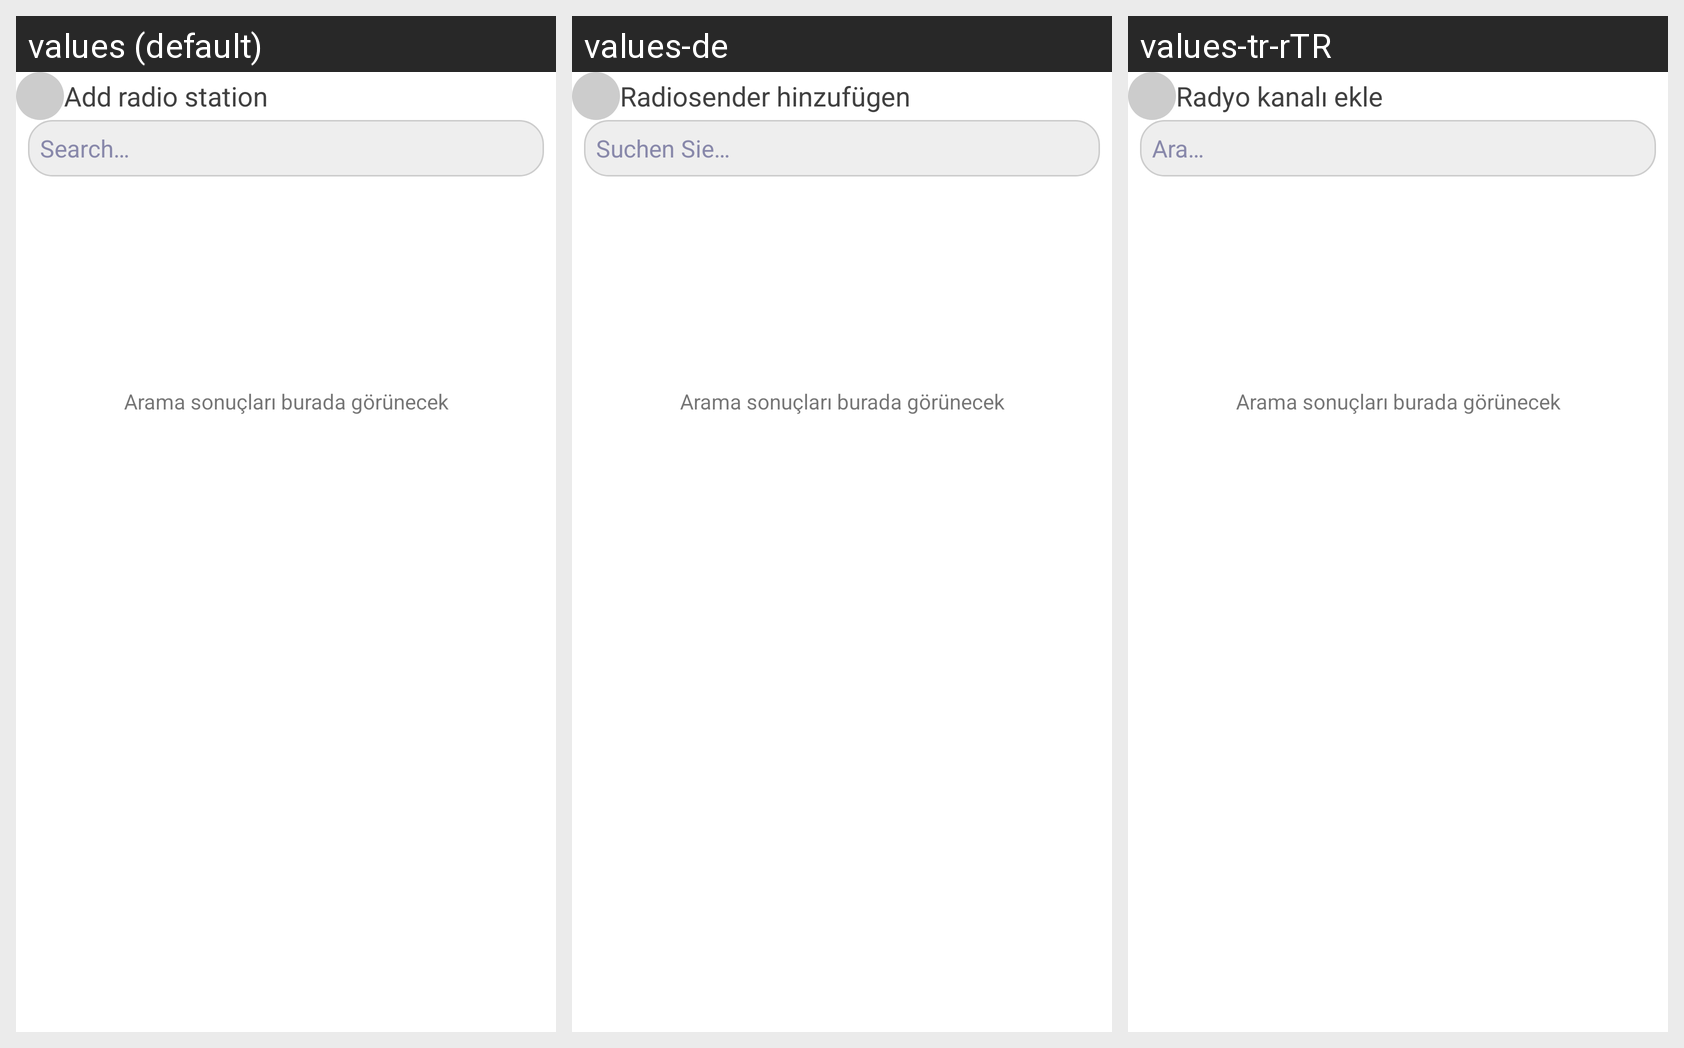

The same Android screen rendered under several of its app's locales, left to right. List the strings drawn on it with the default value and each locale's translation.
Android screen res/layout/add_video.xml rendered under 3 locales, left to right: values (default), values-de, values-tr-rTR. Device: Nexus 5 (rendered at 1080×1920; each locale shown at half size, 540×960, under a caption strip naming it); theme Theme.WorldRadio.
Strings drawn on this screen, with the default value and each locale's value (text and hints the layout hard-codes appear in the picture but are not listed):

add_video
  values: Add radio station
  values-de: Radiosender hinzufügen
  values-tr-rTR: Radyo kanalı ekle

url_id_search
  values: Search…
  values-de: Suchen Sie…
  values-tr-rTR: Ara…

at_least_three_letters
  values: You can search for a word with at least three letters.
  values-de: Sie können nach einem Wort mit mindestens drei Buchstaben suchen.
  values-tr-rTR: En az üç harfli bir kelime arayabilirsiniz.
